pico-8 play session: hold → + tap 🅾, after a click and taps of 🅾, ❎, 🅾+❎, 🅾 in the second before t = 0

[t = 1 s] hold → ~1s, tap 🅾 ~2×
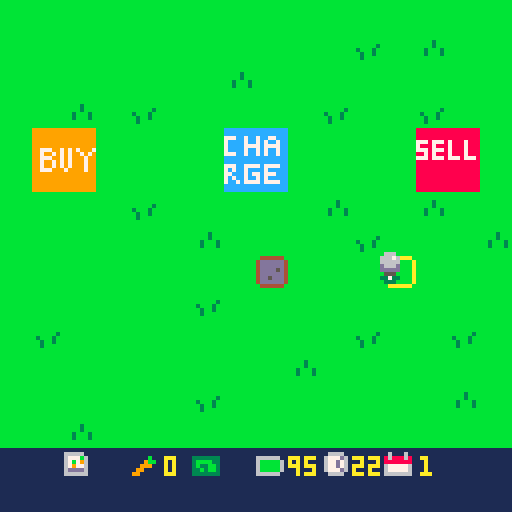
[t = 2 s] hold → ~2s, tap 🅾 ~4×
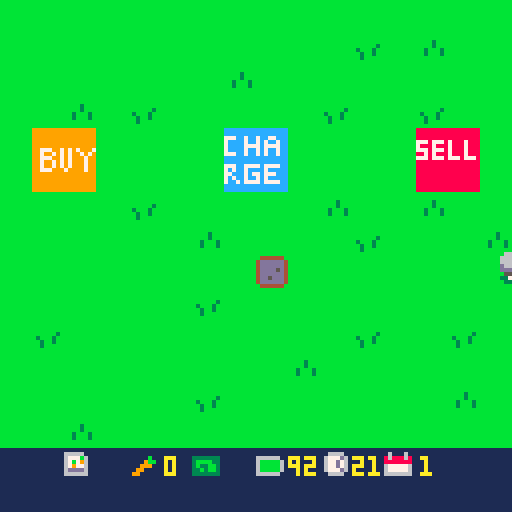
[t = 4 s] hold → ~4s, tap 🅾 ~7×
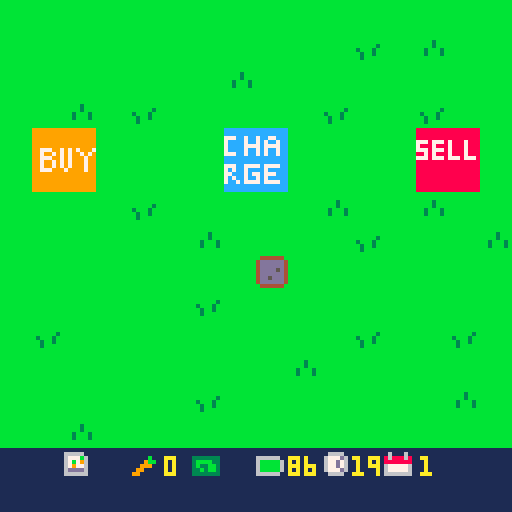
[t = 6 s] hold → ~6s, tap 🅾 ~10×
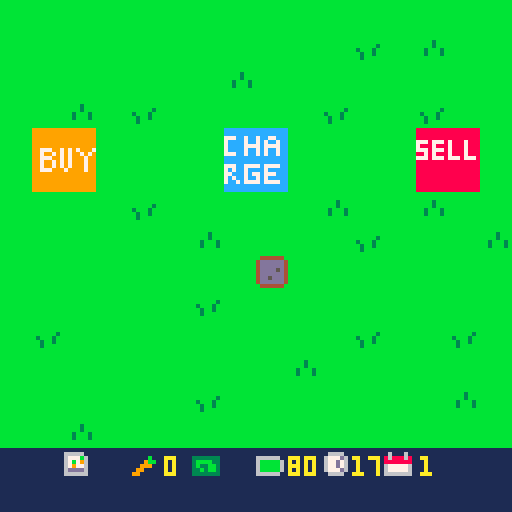

pico-8 cartridge
version 43
__lua__
function _init()
	icrops()
	iplr()
	idays()
	itrans()
	state="play"
end

function _update()

	if state=="play" then
		uplr()
		uactions()
		udays()
	elseif state=="dead" then
		if	btnp(🅾️) then
			run()
		end
	end
	
end

function _draw()
 cls()
 
 if state=="play" then
	 map()
	 dplr()
	 print(flr(clock),88,114,10)
	 print(day,105,114,10)
	 print(carrots,41,114)
	 print(flr(plr.bat),72,114,10)
	 dtrans()
	elseif state=="dead" then
		print("ur dead,",50,50,10)
		print("press c to restart",28,60,10)
	elseif state=="timeout" then
		print("ur timed out,",40,50,10)
		print("press c to restart",28,60,10)
	end
	
end
-->8
-- player / mvmt / tile sel --

function iplr()

	plr={
		x=63,
		y=63,
		bat=99
	}

end

function uplr()

	if btn(➡️) then
		plr.x+=1
		drain("mvmt")
	end
	if btn(⬅️) then
		plr.x-=1
		drain("mvmt")
	end
	if btn(⬆️) then
		plr.y-=1
		drain("mvmt")
	end
	if btn(⬇️) then
		plr.y+=1
		drain("mvmt")
	end -- player mvmt --
	
	
	tile={
		x=flr((plr.x+6)/8),
		y=flr((plr.y+8)/8)
	}

end

function dplr()

	spr(4,tile.x*8,tile.y*8)
	spr(10,plr.x,plr.y)

	
--	print(tile.x) -- show tile x
--	print(tile.y) -- show tile y
end
-->8
-- actions --

function uactions()

	if btnp(❎) then
		local sp=mget(tile.x,tile.y)
		
		if fget(sp,0) then
			-- plant seeds --
			mset(tile.x,tile.y,33)
			drain("act")
			
		elseif fget(sp,1) then
			-- watering tile --
			mset(tile.x,tile.y,sp+16)
			drain("act")
			
		elseif fget(sp,3) then
			-- harvest carrot --
			mset(tile.x,tile.y,52)
			harvest()
			drain("act")
			
		elseif fget(sp,4) then
			-- day prog / bat charge --
			day+=1
			clock=24
			trans()
			grow()
			plr.bat=100
		end -- check tile then plant/water -- 
		
	end -- if button press --
end -- function end --
-->8
-- day cicle --

function idays()
	day=1
	clock=24
end

function udays()
 clock-=.03
 
 if clock<0 then
 	state="timeout"
 end
 
end


-- day cicle --

-- transition --
function itrans()
	ttime=128
end

function trans()
	ttime=0
end

function dtrans()
 ttime+=6
 if ttime<128 then
		rectfill(0,0,128,128-ttime,2)
	end
end
-- transition --

-->8
-- growing crops --

function grow()
	for tx = 0,15 do
		for ty = 0,15 do
			local sp=(mget(tx,ty))
			if fget(mget(tx,ty),2) then
				mset(tx,ty,sp-15)
			end -- if fget --
		end -- ty for --
	end -- tx for --
end
-->8
-- money and harvesting --

function icrops()
	
	carrots=0
	seeds=0
	
end

function harvest()

	carrots+=1
	
end
-->8
-- battery stuff --

function drain(amt)

	if amt=="mvmt" then
		plr.bat-=.1
	elseif amt=="act" then
		plr.bat-=.5
	end -- battery cost --
	
	if plr.bat<0 then
		state="dead"
	end

end
__gfx__
00000000bbbbbbbbbbbbbbbbbbbbbbbb0aaaaaa00000000000000000000000000000000000000000000666000000000099999999999999998888888888888888
00000000bbbbbbbbbbbbbbbbbbbbbbbba000000a0000000000000000000000000000000000000000006667600000000099999999999999998888888888888888
00700700bbbbbbbbbbbbbbbbbbbb3bbba000000a0000000000000000000000000000000000000000006666600000000099999999999999998888888888888888
00077000bbbbbbbbbbbbbb3bbbbb3bbba000000a000000000000000000000000000000000000000000d666d00000000099999999999999997778777878887888
00077000bbbbbbbbb3bbb3bbbb3bbb3ba000000a000000000000000000000000000000000000000000ddddd00000000099999999999999997888788878887888
00700700bbbbbbbbbb3bb3bbbb3bbb3ba000000a0000000000000000000000000000000000000000000555000000000099777997979799977778777878887888
00000000bbbbbbbbbb3bbbbbbbbbbbbba000000a0000000000000000000000000000000000000000003373300000000099799797979979798878788878887888
00000000bbbbbbbbbbbbbbbbbbbbbbbb0aaaaaa00000000000000000000000000000000000000000000333000000000099777997979997997778777877787778
00000000000000000000000000000000000000000000000000000000000000000000000000000000000000001111111199799797979997998888888888888888
00000000000000000000000000000000000000000000000000000000000000000000000000000000000000001111111199799797979997998888888888888888
00000000000000000000000000000000000000000000000000000000000000000000000000000000000000001111111199777999799997998888888888888888
00000000000000000000000000000000000000000000000000000000000000000000000000000000000000001111111199999999999999998888888888888888
00000000000000000000000000000000000000000000000000000000000000000000000000000000000000001111111199999999999999998888888888888888
00000000000000000000000000000000000000000000000000000000000000000000000000000000000000001111111199999999999999998888888888888888
00000000000000000000000000000000000000000000000000000000000000000000000000000000000000001111111199999999999999998888888888888888
00000000000000000000000000000000000000000000000000000000000000000000000000000000000000001111111199999999999999998888888888888888
00000000b444444bb444444bb444444bb444444b00000000111111111111111111111111111111111111111111111111cccccccccccccccc0000000000000000
0000000044444444444444444444444444344b4400000000666661111111111111111111111111111166661116111611cccccccccccccccc0000000000000000
00000000444444444444444444444b444439bb44000000006777b61111111b11333333316666661116777d6186888681777cc7cc7cc77ccc0000000000000000
000000004444454444444b4444444b4444a3ba440000000067b7961111119bb13bbbb3316bbbbb611677d761888888817cccc7cc7c7cc7cc0000000000000000
000000004444444444444444444b4444449aa9440000000067977611111999113b33bb316bbbbb611677d761677777617cccc7777c7777cc0000000000000000
0000000044454444444b4444444b444444999944000000006dddd6111199111133b3bb316bbbbb6116777d61677777617cccc7cc7c7cc7cc0000000000000000
000000004444444444444444444444444449944400000000666666111991111133333331666666111166661166666661777cc7cc7c7cc7cc0000000000000000
00000000b444444bb444444bb444444bb444444b00000000111111111111111111111111111111111111111111111111cccccccccccccccc0000000000000000
00000000b444444bb444444bb444444bbbbbbbbb00000000000000000000000000000000000000000000000000000000cccccccccccccccc0000000000000000
000000004dddddd44dddddd44dddddd4bb4444bb00000000000000000000000000000000000000000000000000000000777cc7777c7777cc0000000000000000
000000004dddddd44dddddd44ddddbd4b442244b000000000000000000000000000000000000000000000000000000007c7cc7cccc7ccccc0000000000000000
000000004dddd5d44ddddbd44ddddbd4b421124b0000000000000000000000000000000000000000000000000000000077ccc7c77c777ccc0000000000000000
000000004dddddd44dddddd44ddbddd4b411114b000000000000000000000000000000000000000000000000000000007c7cc7cc7c7ccccc0000000000000000
000000004dd5ddd44ddbddd44ddbddd4b441144b000000000000000000000000000000000000000000000000000000007cc7c7777c7777cc0000000000000000
000000004dddddd44dddddd44dddddd4bb4444bb00000000000000000000000000000000000000000000000000000000cccccccccccccccc0000000000000000
00000000b444444bb444444bb444444bbbbbbbbb00000000000000000000000000000000000000000000000000000000cccccccccccccccc0000000000000000
__gff__
0001010100000000000000000000000000000000000000000000000000000000000202020800000000000000101000000004040401000000000000001010000000000000000000000000000000000000000000000000000000000000000000000000000000000000000000000000000000000000000000000000000000000000
0000000000000000000000000000000000000000000000000000000000000000000000000000000000000000000000000000000000000000000000000000000000000000000000000000000000000000000000000000000000000000000000000000000000000000000000000000000000000000000000000000000000000000
__map__
0101010101010101010101010101010100000000000000000000000000000000000000000000000000000000000000000000000000000000000000000000000000000000000000000000000000000000000000000000000000000000000000000000000000000000000000000000000000000000000000000000000000000000
0101010101010101010101020103010100000000000000000000000000000000000000000000000000000000000000000000000000000000000000000000000000000000000000000000000000000000000000000000000000000000000000000000000000000000000000000000000000000000000000000000000000000000
0101010101010103010101010101010100000000000000000000000000000000000000000000000000000000000000000000000000000000000000000000000000000000000000000000000000000000000000000000000000000000000000000000000000000000000000000000000000000000000000000000000000000000
0101030102010101010102010102010100000000000000000000000000000000000000000000000000000000000000000000000000000000000000000000000000000000000000000000000000000000000000000000000000000000000000000000000000000000000000000000000000000000000000000000000000000000
010c0d010101012c2d010101010e0f0100000000000000000000000000000000000000000000000000000000000000000000000000000000000000000000000000000000000000000000000000000000000000000000000000000000000000000000000000000000000000000000000000000000000000000000000000000000
011c1d010101013c3d010101011e1f0100000000000000000000000000000000000000000000000000000000000000000000000000000000000000000000000000000000000000000000000000000000000000000000000000000000000000000000000000000000000000000000000000000000000000000000000000000000
0101010102010101010103010103010100000000000000000000000000000000000000000000000000000000000000000000000000000000000000000000000000000000000000000000000000000000000000000000000000000000000000000000000000000000000000000000000000000000000000000000000000000000
0101010101010301010101020101010300000000000000000000000000000000000000000000000000000000000000000000000000000000000000000000000000000000000000000000000000000000000000000000000000000000000000000000000000000000000000000000000000000000000000000000000000000000
0101010101010101020101010101010100000000000000000000000000000000000000000000000000000000000000000000000000000000000000000000000000000000000000000000000000000000000000000000000000000000000000000000000000000000000000000000000000000000000000000000000000000000
0101010101010201010101010101010100000000000000000000000000000000000000000000000000000000000000000000000000000000000000000000000000000000000000000000000000000000000000000000000000000000000000000000000000000000000000000000000000000000000000000000000000000000
0102010101010101010101020101020100000000000000000000000000000000000000000000000000000000000000000000000000000000000000000000000000000000000000000000000000000000000000000000000000000000000000000000000000000000000000000000000000000000000000000000000000000000
0101010101010101010301010101010100000000000000000000000000000000000000000000000000000000000000000000000000000000000000000000000000000000000000000000000000000000000000000000000000000000000000000000000000000000000000000000000000000000000000000000000000000000
0101010101010201010101010101030100000000000000000000000000000000000000000000000000000000000000000000000000000000000000000000000000000000000000000000000000000000000000000000000000000000000000000000000000000000000000000000000000000000000000000000000000000000
0101030101010101010101010101010100000000000000000000000000000000000000000000000000000000000000000000000000000000000000000000000000000000000000000000000000000000000000000000000000000000000000000000000000000000000000000000000000000000000000000000000000000000
1b1b261b271b281b291b2a1b2b1b1b1b00000000000000000000000000000000000000000000000000000000000000000000000000000000000000000000000000000000000000000000000000000000000000000000000000000000000000000000000000000000000000000000000000000000000000000000000000000000
1b1b1b1b1b1b1b1b1b1b1b1b1b1b1b1b00000000000000000000000000000000000000000000000000000000000000000000000000000000000000000000000000000000000000000000000000000000000000000000000000000000000000000000000000000000000000000000000000000000000000000000000000000000
